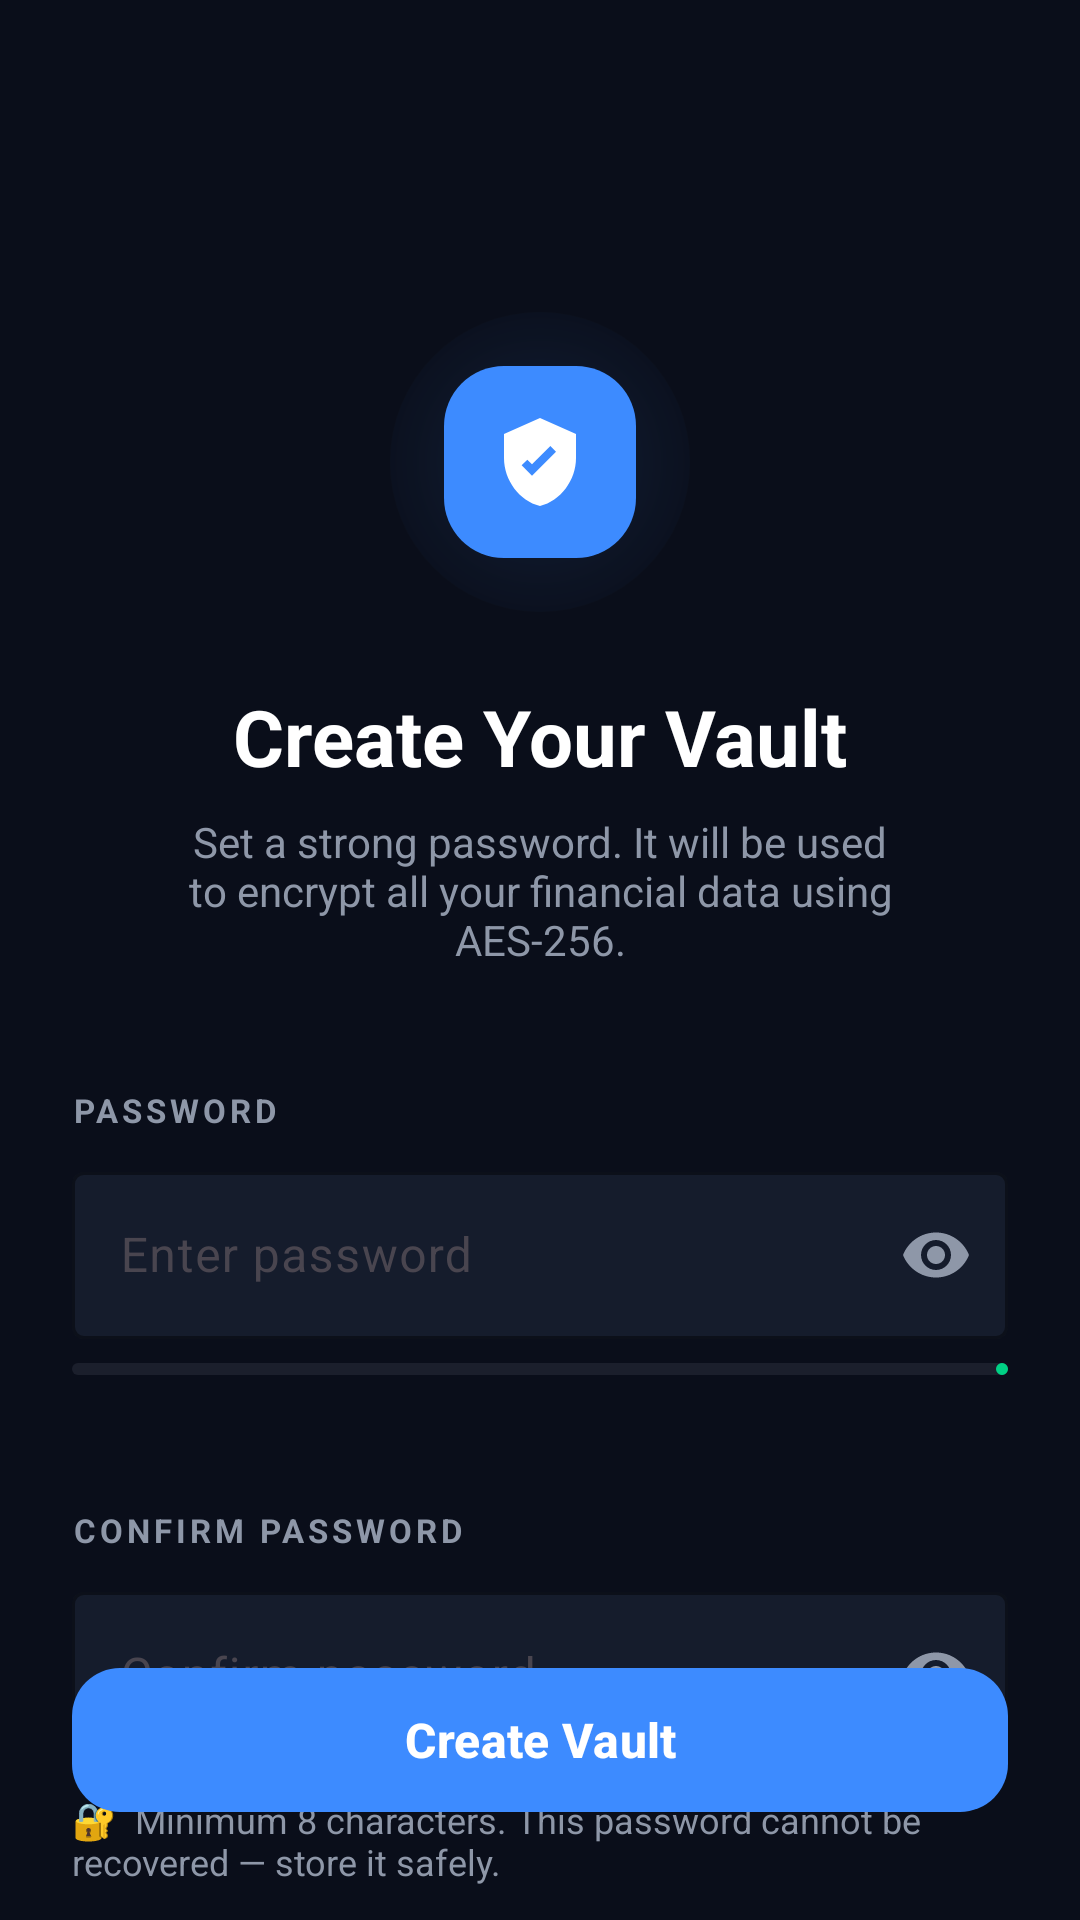

Reconstruct the res/layout file that produces this screen, plus the resources it refers to.
<!-- AndroidManifest.xml: application theme Theme.Economiza -->
<!-- res/layout/activity_create_vault.xml -->
<?xml version="1.0" encoding="utf-8"?>
<androidx.constraintlayout.widget.ConstraintLayout xmlns:android="http://schemas.android.com/apk/res/android"
    xmlns:app="http://schemas.android.com/apk/res-auto"
    android:layout_width="match_parent"
    android:layout_height="match_parent"
    android:background="@color/background_deep">

    
    <ImageView
        android:id="@+id/btn_back"
        android:layout_width="32dp"
        android:layout_height="32dp"
        android:layout_marginStart="@dimen/margin_large"
        android:layout_marginTop="@dimen/margin_large"
        android:src="@drawable/ic_arrow_back"
        app:layout_constraintStart_toStartOf="parent"
        app:layout_constraintTop_toTopOf="parent"
        app:tint="@color/white" />

    
    <View
        android:id="@+id/glow"
        android:layout_width="100dp"
        android:layout_height="100dp"
        android:background="@drawable/blue_glow"
        android:layout_marginTop="48dp"
        app:layout_constraintEnd_toEndOf="parent"
        app:layout_constraintStart_toStartOf="parent"
        app:layout_constraintTop_toBottomOf="@id/btn_back" />

    <ImageView
        android:id="@+id/img_shield"
        android:layout_width="64dp"
        android:layout_height="64dp"
        android:background="@drawable/rounded_blue_square"
        android:padding="16dp"
        android:src="@drawable/ic_shield_check"
        app:layout_constraintBottom_toBottomOf="@id/glow"
        app:layout_constraintEnd_toEndOf="@id/glow"
        app:layout_constraintStart_toStartOf="@id/glow"
        app:layout_constraintTop_toTopOf="@id/glow"
        app:tint="@color/white" />

    <TextView
        android:id="@+id/txt_title"
        android:layout_width="wrap_content"
        android:layout_height="wrap_content"
        android:layout_marginTop="24dp"
        android:text="Create Your Vault"
        android:textColor="@color/white"
        android:textSize="26sp"
        android:textStyle="bold"
        app:layout_constraintEnd_toEndOf="parent"
        app:layout_constraintStart_toStartOf="parent"
        app:layout_constraintTop_toBottomOf="@id/glow" />

    <TextView
        android:id="@+id/txt_subtitle"
        android:layout_width="0dp"
        android:layout_height="wrap_content"
        android:layout_marginStart="48dp"
        android:layout_marginTop="8dp"
        android:layout_marginEnd="48dp"
        android:gravity="center"
        android:text="Set a strong password. It will be used to encrypt all your financial data using AES-256."
        android:textColor="@color/text_secondary"
        android:textSize="14sp"
        app:layout_constraintEnd_toEndOf="parent"
        app:layout_constraintStart_toStartOf="parent"
        app:layout_constraintTop_toBottomOf="@id/txt_title" />

    
    <TextView
        android:id="@+id/lbl_password"
        android:layout_width="wrap_content"
        android:layout_height="wrap_content"
        android:layout_marginStart="@dimen/margin_large"
        android:layout_marginTop="40dp"
        android:text="PASSWORD"
        android:textColor="@color/text_secondary"
        android:textSize="11sp"
        android:textStyle="bold"
        android:letterSpacing="0.12"
        app:layout_constraintStart_toStartOf="parent"
        app:layout_constraintTop_toBottomOf="@id/txt_subtitle" />

    <com.google.android.material.textfield.TextInputLayout
        android:id="@+id/til_password"
        style="@style/Widget.Material3.TextInputLayout.OutlinedBox"
        android:layout_width="0dp"
        android:layout_height="wrap_content"
        android:layout_marginStart="@dimen/margin_large"
        android:layout_marginTop="8dp"
        android:layout_marginEnd="@dimen/margin_large"
        app:boxBackgroundColor="@color/card_background"
        app:boxStrokeColor="@color/primary_blue"
        app:hintTextColor="@color/text_secondary"
        app:endIconMode="password_toggle"
        app:endIconTint="@color/text_secondary"
        app:layout_constraintEnd_toEndOf="parent"
        app:layout_constraintStart_toStartOf="parent"
        app:layout_constraintTop_toBottomOf="@id/lbl_password">

        <com.google.android.material.textfield.TextInputEditText
            android:id="@+id/et_password"
            android:layout_width="match_parent"
            android:layout_height="wrap_content"
            android:hint="Enter password"
            android:inputType="textPassword"
            android:textColor="@color/white" />

    </com.google.android.material.textfield.TextInputLayout>

    
    <com.google.android.material.progressindicator.LinearProgressIndicator
        android:id="@+id/progress_strength"
        android:layout_width="0dp"
        android:layout_height="wrap_content"
        android:layout_marginStart="@dimen/margin_large"
        android:layout_marginTop="8dp"
        android:layout_marginEnd="@dimen/margin_large"
        app:indicatorColor="@color/accent_green"
        app:trackColor="#208E97A8"
        app:trackThickness="4dp"
        app:layout_constraintEnd_toEndOf="parent"
        app:layout_constraintStart_toStartOf="parent"
        app:layout_constraintTop_toBottomOf="@id/til_password" />

    <TextView
        android:id="@+id/txt_strength"
        android:layout_width="wrap_content"
        android:layout_height="wrap_content"
        android:layout_marginStart="@dimen/margin_large"
        android:layout_marginTop="4dp"
        android:text=""
        android:textColor="@color/accent_green"
        android:textSize="12sp"
        app:layout_constraintStart_toStartOf="parent"
        app:layout_constraintTop_toBottomOf="@id/progress_strength" />

    
    <TextView
        android:id="@+id/lbl_confirm"
        android:layout_width="wrap_content"
        android:layout_height="wrap_content"
        android:layout_marginStart="@dimen/margin_large"
        android:layout_marginTop="24dp"
        android:text="CONFIRM PASSWORD"
        android:textColor="@color/text_secondary"
        android:textSize="11sp"
        android:textStyle="bold"
        android:letterSpacing="0.12"
        app:layout_constraintStart_toStartOf="parent"
        app:layout_constraintTop_toBottomOf="@id/txt_strength" />

    <com.google.android.material.textfield.TextInputLayout
        android:id="@+id/til_confirm"
        style="@style/Widget.Material3.TextInputLayout.OutlinedBox"
        android:layout_width="0dp"
        android:layout_height="wrap_content"
        android:layout_marginStart="@dimen/margin_large"
        android:layout_marginTop="8dp"
        android:layout_marginEnd="@dimen/margin_large"
        app:boxBackgroundColor="@color/card_background"
        app:boxStrokeColor="@color/primary_blue"
        app:hintTextColor="@color/text_secondary"
        app:endIconMode="password_toggle"
        app:endIconTint="@color/text_secondary"
        app:layout_constraintEnd_toEndOf="parent"
        app:layout_constraintStart_toStartOf="parent"
        app:layout_constraintTop_toBottomOf="@id/lbl_confirm">

        <com.google.android.material.textfield.TextInputEditText
            android:id="@+id/et_confirm"
            android:layout_width="match_parent"
            android:layout_height="wrap_content"
            android:hint="Confirm password"
            android:inputType="textPassword"
            android:textColor="@color/white" />

    </com.google.android.material.textfield.TextInputLayout>

    
    <TextView
        android:id="@+id/txt_hint"
        android:layout_width="0dp"
        android:layout_height="wrap_content"
        android:layout_marginStart="@dimen/margin_large"
        android:layout_marginTop="12dp"
        android:layout_marginEnd="@dimen/margin_large"
        android:drawablePadding="6dp"
        android:text="🔐  Minimum 8 characters. This password cannot be recovered — store it safely."
        android:textColor="@color/text_secondary"
        android:textSize="12sp"
        app:layout_constraintEnd_toEndOf="parent"
        app:layout_constraintStart_toStartOf="parent"
        app:layout_constraintTop_toBottomOf="@id/til_confirm" />

    
    <com.google.android.material.button.MaterialButton
        android:id="@+id/btn_create"
        android:layout_width="0dp"
        android:layout_height="56dp"
        android:layout_marginStart="@dimen/margin_large"
        android:layout_marginEnd="@dimen/margin_large"
        android:layout_marginBottom="32dp"
        android:text="Create Vault"
        android:textColor="@color/white"
        android:textSize="16sp"
        android:textStyle="bold"
        app:backgroundTint="@color/primary_blue"
        app:cornerRadius="@dimen/card_corner_radius"
        app:layout_constraintBottom_toBottomOf="parent"
        app:layout_constraintEnd_toEndOf="parent"
        app:layout_constraintStart_toStartOf="parent" />

</androidx.constraintlayout.widget.ConstraintLayout>
<!-- resources referenced by this layout -->
<resources>
  <color name="accent_green">#00D084</color>
  <color name="background_deep">#0A0E1A</color>
  <color name="card_background">#151C2C</color>
  <color name="primary_blue">#3D8BFF</color>
  <color name="text_secondary">#8E97A8</color>
  <color name="white">#FFFFFFFF</color>
  <dimen name="card_corner_radius">16dp</dimen>
  <dimen name="margin_large">24dp</dimen>
  <!-- drawable blue_glow (drawable) -->
  <?xml version="1.0" encoding="utf-8"?>
  <shape xmlns:android="http://schemas.android.com/apk/res/android"
      android:shape="oval">
      <gradient
          android:type="radial"
          android:gradientRadius="60dp"
          android:startColor="#303D8BFF"
          android:centerColor="#103D8BFF"
          android:endColor="#00000000" />
  </shape>
  <!-- drawable ic_shield_check (drawable) -->
  <vector xmlns:android="http://schemas.android.com/apk/res/android"
      android:width="24dp"
      android:height="24dp"
      android:viewportWidth="24"
      android:viewportHeight="24">
      <path
          android:fillColor="#000000"
          android:pathData="M12,1L3,5v6c0,5.55 3.84,10.74 9,12 5.16,-1.26 9,-6.45 9,-12V5l-9,-4zm-2,14.41L7.41,12.83 8.83,11.41 10,12.59l4.59,-4.58 1.41,1.41L10,15.41z" />
  </vector>
  <!-- drawable rounded_blue_square (drawable) -->
  <?xml version="1.0" encoding="utf-8"?>
  <shape xmlns:android="http://schemas.android.com/apk/res/android">
      <solid android:color="@color/primary_blue" />
      <corners android:radius="20dp" />
  </shape>
  <style name="Theme.Economiza" parent="Base.Theme.Economiza" />
  <style name="Base.Theme.Economiza" parent="Theme.Material3.DayNight.NoActionBar">
          
          
      </style>
</resources>
